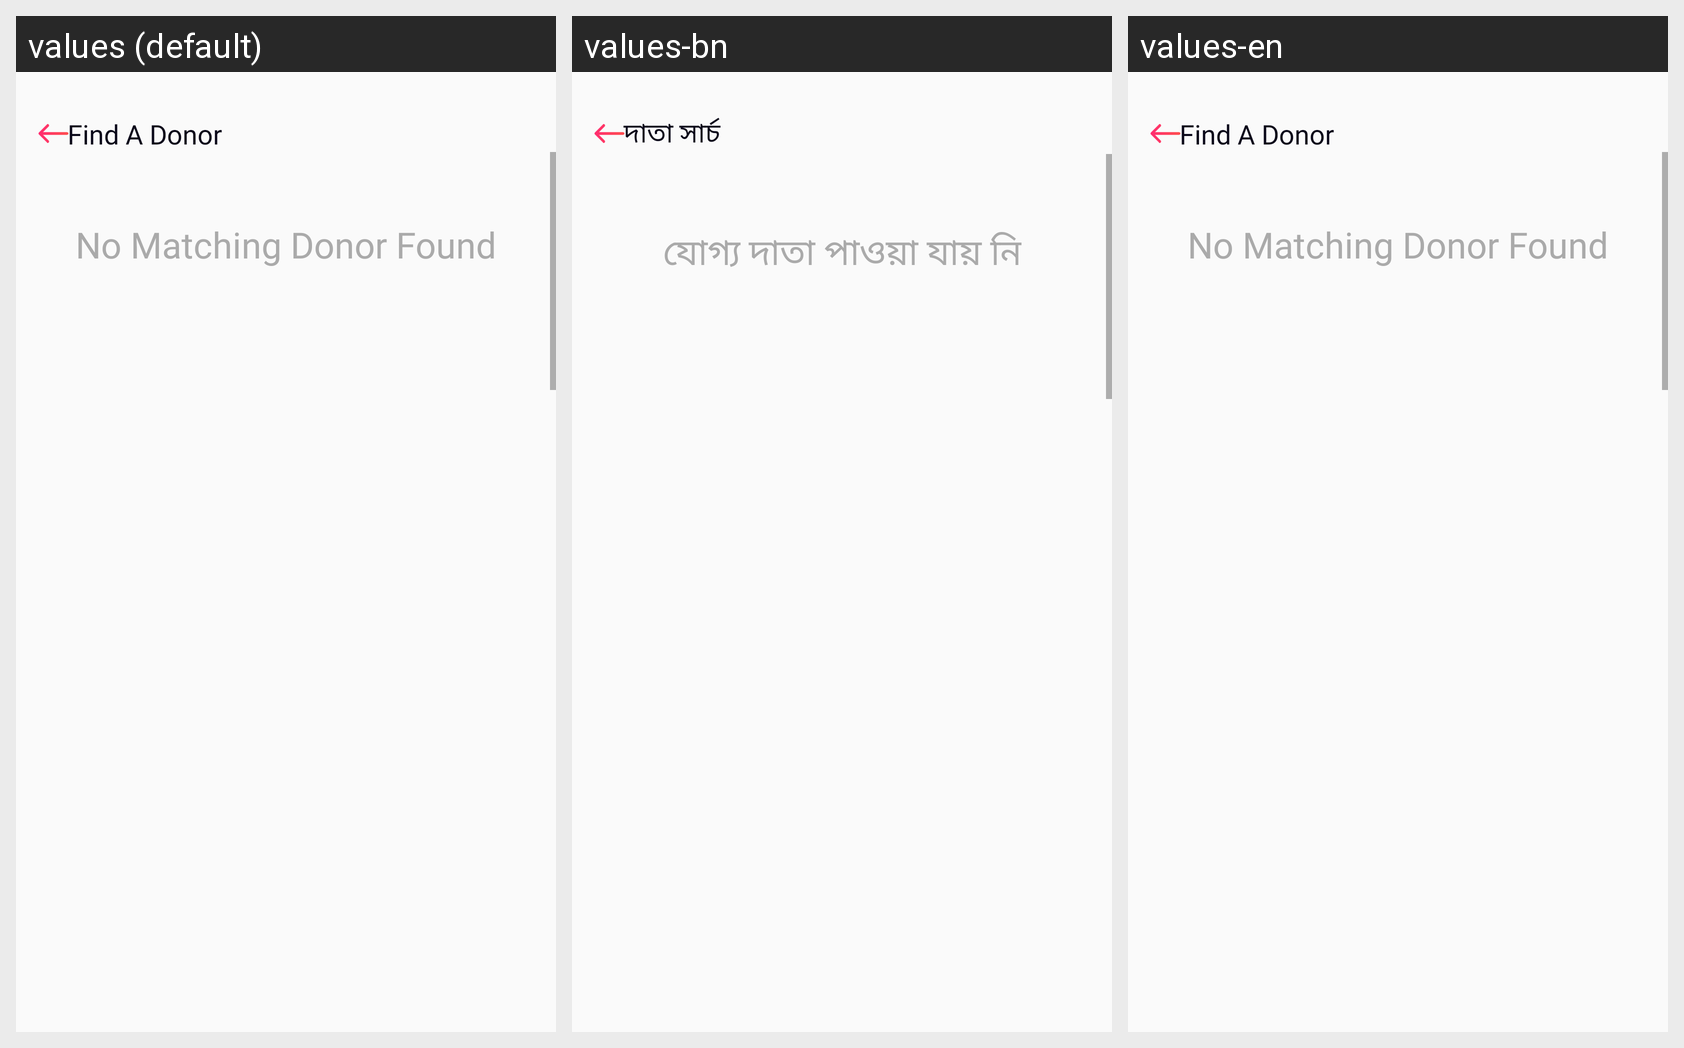

Translations of the strings shown on this Android screen, per locale in the grid:
Android screen res/layout/activity_find_donor.xml rendered under 3 locales, left to right: values (default), values-bn, values-en. Device: Nexus 5 (rendered at 1080×1920; each locale shown at half size, 540×960, under a caption strip naming it); theme AppTheme.
Strings drawn on this screen, with the default value and each locale's value (text and hints the layout hard-codes, and strings that could not be matched under every locale, appear in the picture but are not listed):

find_a_donor
  values: Find A Donor
  values-bn: দাতা সার্চ
  values-en: Find A Donor

find_donor_fordonors_nomatchtextview
  values: No Matching Donor Found
  values-bn: যোগ্য দাতা পাওয়া যায় নি
  values-en: No Matching Donor Found
